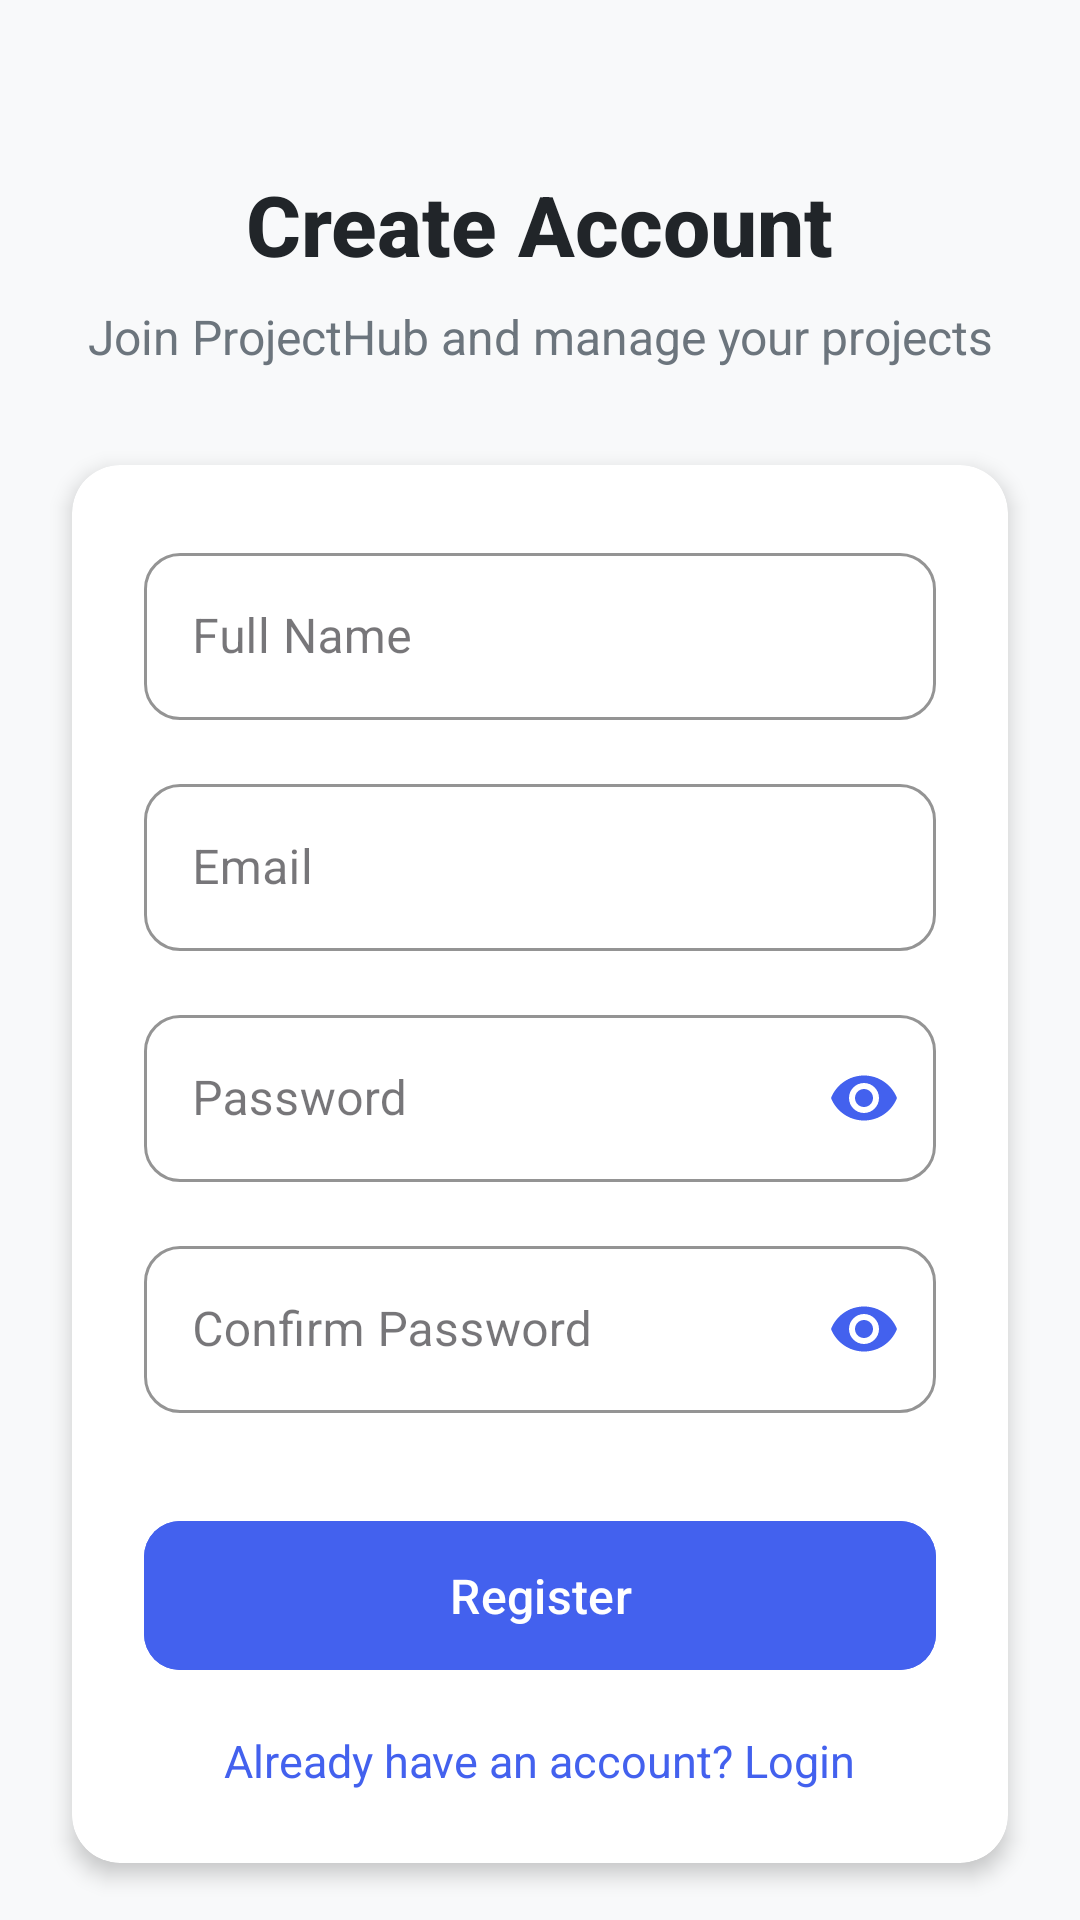

Write the Android layout XML for this screen, with the resource values it uses.
<!-- AndroidManifest.xml: application theme Theme.ProjectHub -->
<!-- res/layout/activity_register.xml -->
<?xml version="1.0" encoding="utf-8"?>
<androidx.constraintlayout.widget.ConstraintLayout xmlns:android="http://schemas.android.com/apk/res/android"
    xmlns:app="http://schemas.android.com/apk/res-auto"
    xmlns:tools="http://schemas.android.com/tools"
    android:layout_width="match_parent"
    android:layout_height="match_parent"
    android:background="@color/colorBackground"
    tools:context=".activities.RegisterActivity">

    <ImageView
        android:id="@+id/ivBack"
        android:layout_width="48dp"
        android:layout_height="48dp"
        android:layout_marginStart="16dp"
        android:layout_marginTop="16dp"
        android:background="?attr/selectableItemBackgroundBorderless"
        android:padding="12dp"
        android:src="@drawable/ic_back"
        app:layout_constraintStart_toStartOf="parent"
        app:layout_constraintTop_toTopOf="parent"
        app:tint="@color/colorPrimary" />

    <TextView
        android:id="@+id/tvTitle"
        android:layout_width="wrap_content"
        android:layout_height="wrap_content"
        android:layout_marginTop="56dp"
        android:fontFamily="sans-serif-medium"
        android:text="Create Account"
        android:textColor="@color/textPrimary"
        android:textSize="28sp"
        android:textStyle="bold"
        app:layout_constraintEnd_toEndOf="parent"
        app:layout_constraintStart_toStartOf="parent"
        app:layout_constraintTop_toTopOf="parent" />

    <TextView
        android:id="@+id/tvSubtitle"
        android:layout_width="wrap_content"
        android:layout_height="wrap_content"
        android:layout_marginTop="8dp"
        android:text="Join ProjectHub and manage your projects"
        android:textColor="@color/textSecondary"
        android:textSize="16sp"
        app:layout_constraintEnd_toEndOf="parent"
        app:layout_constraintStart_toStartOf="parent"
        app:layout_constraintTop_toBottomOf="@+id/tvTitle" />

    <androidx.cardview.widget.CardView
        android:layout_width="match_parent"
        android:layout_height="wrap_content"
        android:layout_marginStart="24dp"
        android:layout_marginTop="32dp"
        android:layout_marginEnd="24dp"
        app:cardBackgroundColor="@color/white"
        app:cardCornerRadius="16dp"
        app:cardElevation="4dp"
        app:layout_constraintEnd_toEndOf="parent"
        app:layout_constraintStart_toStartOf="parent"
        app:layout_constraintTop_toBottomOf="@+id/tvSubtitle">

        <LinearLayout
            android:layout_width="match_parent"
            android:layout_height="wrap_content"
            android:orientation="vertical"
            android:padding="24dp">

            <com.google.android.material.textfield.TextInputLayout
                android:id="@+id/tilName"
                style="@style/Widget.MaterialComponents.TextInputLayout.OutlinedBox"
                android:layout_width="match_parent"
                android:layout_height="wrap_content"
                android:hint="Full Name"
                app:boxCornerRadiusBottomEnd="12dp"
                app:boxCornerRadiusBottomStart="12dp"
                app:boxCornerRadiusTopEnd="12dp"
                app:boxCornerRadiusTopStart="12dp"
                app:boxStrokeColor="@color/colorPrimary"
                app:hintTextColor="@color/colorPrimary">

                <com.google.android.material.textfield.TextInputEditText
                    android:id="@+id/etName"
                    android:layout_width="match_parent"
                    android:layout_height="wrap_content"
                    android:inputType="textPersonName" />
            </com.google.android.material.textfield.TextInputLayout>

            <com.google.android.material.textfield.TextInputLayout
                android:id="@+id/tilEmail"
                style="@style/Widget.MaterialComponents.TextInputLayout.OutlinedBox"
                android:layout_width="match_parent"
                android:layout_height="wrap_content"
                android:layout_marginTop="16dp"
                android:hint="Email"
                app:boxCornerRadiusBottomEnd="12dp"
                app:boxCornerRadiusBottomStart="12dp"
                app:boxCornerRadiusTopEnd="12dp"
                app:boxCornerRadiusTopStart="12dp"
                app:boxStrokeColor="@color/colorPrimary"
                app:hintTextColor="@color/colorPrimary">

                <com.google.android.material.textfield.TextInputEditText
                    android:id="@+id/etEmail"
                    android:layout_width="match_parent"
                    android:layout_height="wrap_content"
                    android:inputType="textEmailAddress" />
            </com.google.android.material.textfield.TextInputLayout>

            <com.google.android.material.textfield.TextInputLayout
                android:id="@+id/tilPassword"
                style="@style/Widget.MaterialComponents.TextInputLayout.OutlinedBox"
                android:layout_width="match_parent"
                android:layout_height="wrap_content"
                android:layout_marginTop="16dp"
                android:hint="Password"
                app:boxCornerRadiusBottomEnd="12dp"
                app:boxCornerRadiusBottomStart="12dp"
                app:boxCornerRadiusTopEnd="12dp"
                app:boxCornerRadiusTopStart="12dp"
                app:boxStrokeColor="@color/colorPrimary"
                app:hintTextColor="@color/colorPrimary"
                app:passwordToggleEnabled="true"
                app:passwordToggleTint="@color/colorPrimary">

                <com.google.android.material.textfield.TextInputEditText
                    android:id="@+id/etPassword"
                    android:layout_width="match_parent"
                    android:layout_height="wrap_content"
                    android:inputType="textPassword" />
            </com.google.android.material.textfield.TextInputLayout>

            <com.google.android.material.textfield.TextInputLayout
                android:id="@+id/tilConfirmPassword"
                style="@style/Widget.MaterialComponents.TextInputLayout.OutlinedBox"
                android:layout_width="match_parent"
                android:layout_height="wrap_content"
                android:layout_marginTop="16dp"
                android:hint="Confirm Password"
                app:boxCornerRadiusBottomEnd="12dp"
                app:boxCornerRadiusBottomStart="12dp"
                app:boxCornerRadiusTopEnd="12dp"
                app:boxCornerRadiusTopStart="12dp"
                app:boxStrokeColor="@color/colorPrimary"
                app:hintTextColor="@color/colorPrimary"
                app:passwordToggleEnabled="true"
                app:passwordToggleTint="@color/colorPrimary">

                <com.google.android.material.textfield.TextInputEditText
                    android:id="@+id/etConfirmPassword"
                    android:layout_width="match_parent"
                    android:layout_height="wrap_content"
                    android:inputType="textPassword" />
            </com.google.android.material.textfield.TextInputLayout>

            <com.google.android.material.button.MaterialButton
                android:id="@+id/btnRegister"
                android:layout_width="match_parent"
                android:layout_height="wrap_content"
                android:layout_marginTop="32dp"
                android:backgroundTint="@color/colorPrimary"
                android:padding="14dp"
                android:text="Register"
                android:textAllCaps="false"
                android:textColor="@color/white"
                android:textSize="16sp"
                app:cornerRadius="12dp" />

            <TextView
                android:id="@+id/tvLogin"
                android:layout_width="wrap_content"
                android:layout_height="wrap_content"
                android:layout_gravity="center"
                android:layout_marginTop="16dp"
                android:text="Already have an account? Login"
                android:textColor="@color/colorPrimary"
                android:textSize="15sp" />
        </LinearLayout>
    </androidx.cardview.widget.CardView>

    <ProgressBar
        android:id="@+id/progressBar"
        style="?android:attr/progressBarStyle"
        android:layout_width="wrap_content"
        android:layout_height="wrap_content"
        android:visibility="gone"
        app:layout_constraintBottom_toBottomOf="parent"
        app:layout_constraintEnd_toEndOf="parent"
        app:layout_constraintStart_toStartOf="parent"
        app:layout_constraintTop_toTopOf="parent" />

</androidx.constraintlayout.widget.ConstraintLayout>
<!-- resources referenced by this layout -->
<resources>
  <color name="colorBackground">#F8F9FA</color>
  <color name="colorPrimary">#4361EE</color>
  <color name="textPrimary">#212529</color>
  <color name="textSecondary">#6C757D</color>
  <color name="white">#FFFFFF</color>
  <style name="Theme.ProjectHub" parent="Base.Theme.ProjectHub" />
  <style name="Base.Theme.ProjectHub" parent="Theme.Material3.DayNight.NoActionBar">
          
           <item name="colorPrimary">@color/colorPrimary</item>
      </style>
</resources>
